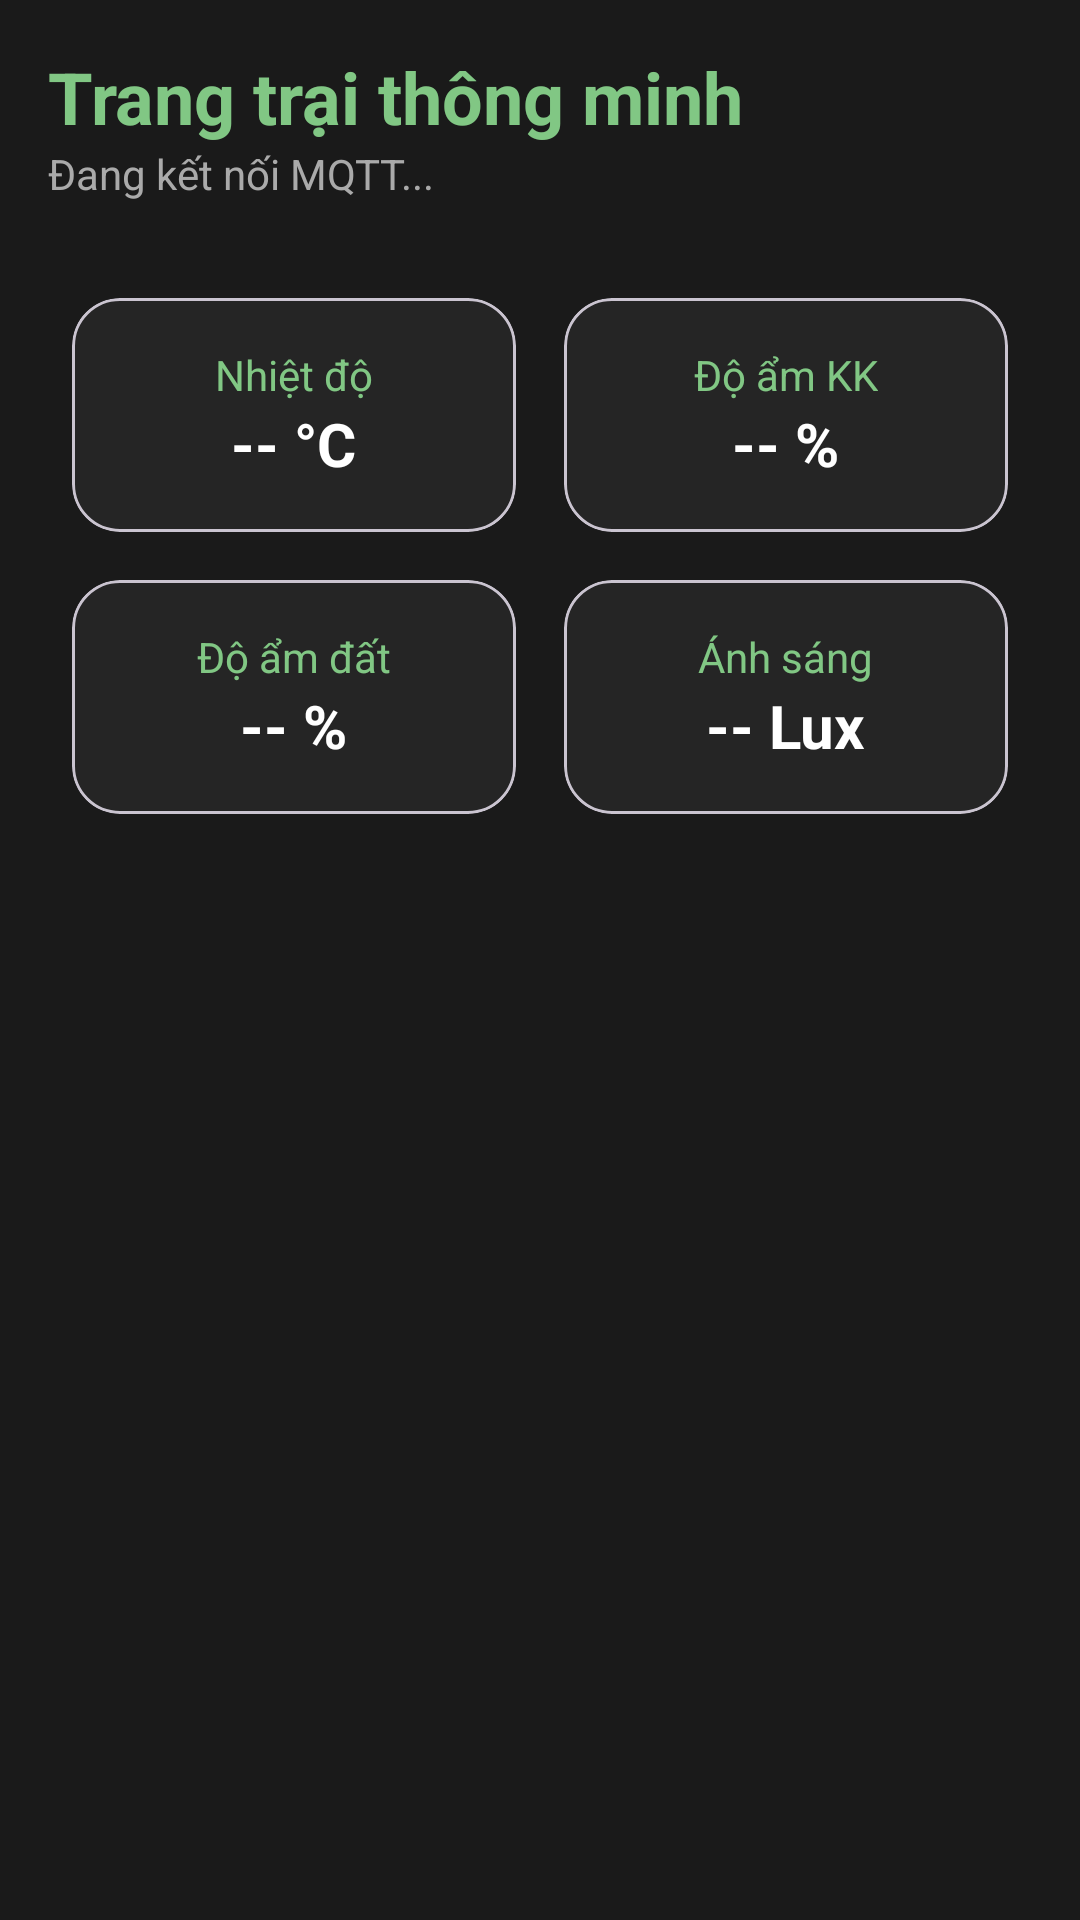

Produce the Android XML layout that renders to this screen, including the resource entries it uses.
<!-- AndroidManifest.xml: application theme Theme.QuanLyNongTrai -->
<!-- res/layout/fragment_dashboard.xml -->
<?xml version="1.0" encoding="utf-8"?>
<androidx.constraintlayout.widget.ConstraintLayout xmlns:android="http://schemas.android.com/apk/res/android"
    xmlns:app="http://schemas.android.com/apk/res-auto"
    android:layout_width="match_parent"
    android:layout_height="match_parent"
    android:background="@color/black"
    android:padding="16dp">

    <TextView
        android:id="@+id/tvHeader"
        android:layout_width="wrap_content"
        android:layout_height="wrap_content"
        android:text="Trang trại thông minh"
        android:textColor="@color/light_green"
        android:textSize="24sp"
        android:textStyle="bold"
        app:layout_constraintTop_toTopOf="parent"
        app:layout_constraintStart_toStartOf="parent" />

    <TextView
        android:id="@+id/tvStatus"
        android:layout_width="wrap_content"
        android:layout_height="wrap_content"
        android:text="Đang kết nối MQTT..."
        android:textColor="@android:color/darker_gray"
        android:textSize="14sp"
        app:layout_constraintTop_toBottomOf="@id/tvHeader"
        app:layout_constraintStart_toStartOf="parent" />

    <GridLayout
        android:id="@+id/gridLayout"
        android:layout_width="match_parent"
        android:layout_height="wrap_content"
        android:layout_marginTop="24dp"
        android:alignmentMode="alignMargins"
        android:columnCount="2"
        android:columnOrderPreserved="false"
        android:rowCount="2"
        app:layout_constraintTop_toBottomOf="@id/tvStatus">

        
        <com.google.android.material.card.MaterialCardView
            android:layout_width="0dp"
            android:layout_height="wrap_content"
            android:layout_margin="8dp"
            android:layout_columnWeight="1"
            app:cardBackgroundColor="@color/dark_surface"
            app:cardCornerRadius="16dp">
            <LinearLayout
                android:layout_width="match_parent"
                android:layout_height="wrap_content"
                android:gravity="center"
                android:orientation="vertical"
                android:padding="16dp">
                <TextView
                    android:layout_width="wrap_content"
                    android:layout_height="wrap_content"
                    android:text="Nhiệt độ"
                    android:textColor="@color/light_green" />
                <TextView
                    android:id="@+id/tvTemp"
                    android:layout_width="wrap_content"
                    android:layout_height="wrap_content"
                    android:text="-- °C"
                    android:textColor="@color/white"
                    android:textSize="20sp"
                    android:textStyle="bold" />
            </LinearLayout>
        </com.google.android.material.card.MaterialCardView>

        
        <com.google.android.material.card.MaterialCardView
            android:layout_width="0dp"
            android:layout_height="wrap_content"
            android:layout_margin="8dp"
            android:layout_columnWeight="1"
            app:cardBackgroundColor="@color/dark_surface"
            app:cardCornerRadius="16dp">
            <LinearLayout
                android:layout_width="match_parent"
                android:layout_height="wrap_content"
                android:gravity="center"
                android:orientation="vertical"
                android:padding="16dp">
                <TextView
                    android:layout_width="wrap_content"
                    android:layout_height="wrap_content"
                    android:text="Độ ẩm KK"
                    android:textColor="@color/light_green" />
                <TextView
                    android:id="@+id/tvHum"
                    android:layout_width="wrap_content"
                    android:layout_height="wrap_content"
                    android:text="-- %"
                    android:textColor="@color/white"
                    android:textSize="20sp"
                    android:textStyle="bold" />
            </LinearLayout>
        </com.google.android.material.card.MaterialCardView>

        
        <com.google.android.material.card.MaterialCardView
            android:layout_width="0dp"
            android:layout_height="wrap_content"
            android:layout_margin="8dp"
            android:layout_columnWeight="1"
            app:cardBackgroundColor="@color/dark_surface"
            app:cardCornerRadius="16dp">
            <LinearLayout
                android:layout_width="match_parent"
                android:layout_height="wrap_content"
                android:gravity="center"
                android:orientation="vertical"
                android:padding="16dp">
                <TextView
                    android:layout_width="wrap_content"
                    android:layout_height="wrap_content"
                    android:text="Độ ẩm đất"
                    android:textColor="@color/light_green" />
                <TextView
                    android:id="@+id/tvSoil"
                    android:layout_width="wrap_content"
                    android:layout_height="wrap_content"
                    android:text="-- %"
                    android:textColor="@color/white"
                    android:textSize="20sp"
                    android:textStyle="bold" />
            </LinearLayout>
        </com.google.android.material.card.MaterialCardView>

        
        <com.google.android.material.card.MaterialCardView
            android:layout_width="0dp"
            android:layout_height="wrap_content"
            android:layout_margin="8dp"
            android:layout_columnWeight="1"
            app:cardBackgroundColor="@color/dark_surface"
            app:cardCornerRadius="16dp">
            <LinearLayout
                android:layout_width="match_parent"
                android:layout_height="wrap_content"
                android:gravity="center"
                android:orientation="vertical"
                android:padding="16dp">
                <TextView
                    android:layout_width="wrap_content"
                    android:layout_height="wrap_content"
                    android:text="Ánh sáng"
                    android:textColor="@color/light_green" />
                <TextView
                    android:id="@+id/tvLight"
                    android:layout_width="wrap_content"
                    android:layout_height="wrap_content"
                    android:text="-- Lux"
                    android:textColor="@color/white"
                    android:textSize="20sp"
                    android:textStyle="bold" />
            </LinearLayout>
        </com.google.android.material.card.MaterialCardView>
    </GridLayout>

</androidx.constraintlayout.widget.ConstraintLayout>
<!-- resources referenced by this layout -->
<resources>
  <color name="black">#1A1A1A</color>
  <color name="dark_surface">#252525</color>
  <color name="light_green">#81C784</color>
  <color name="white">#FFFFFFFF</color>
  <style name="Theme.QuanLyNongTrai" parent="Base.Theme.QuanLyNongTrai" />
  <style name="Base.Theme.QuanLyNongTrai" parent="Theme.Material3.DayNight.NoActionBar">
          
          
      </style>
</resources>
